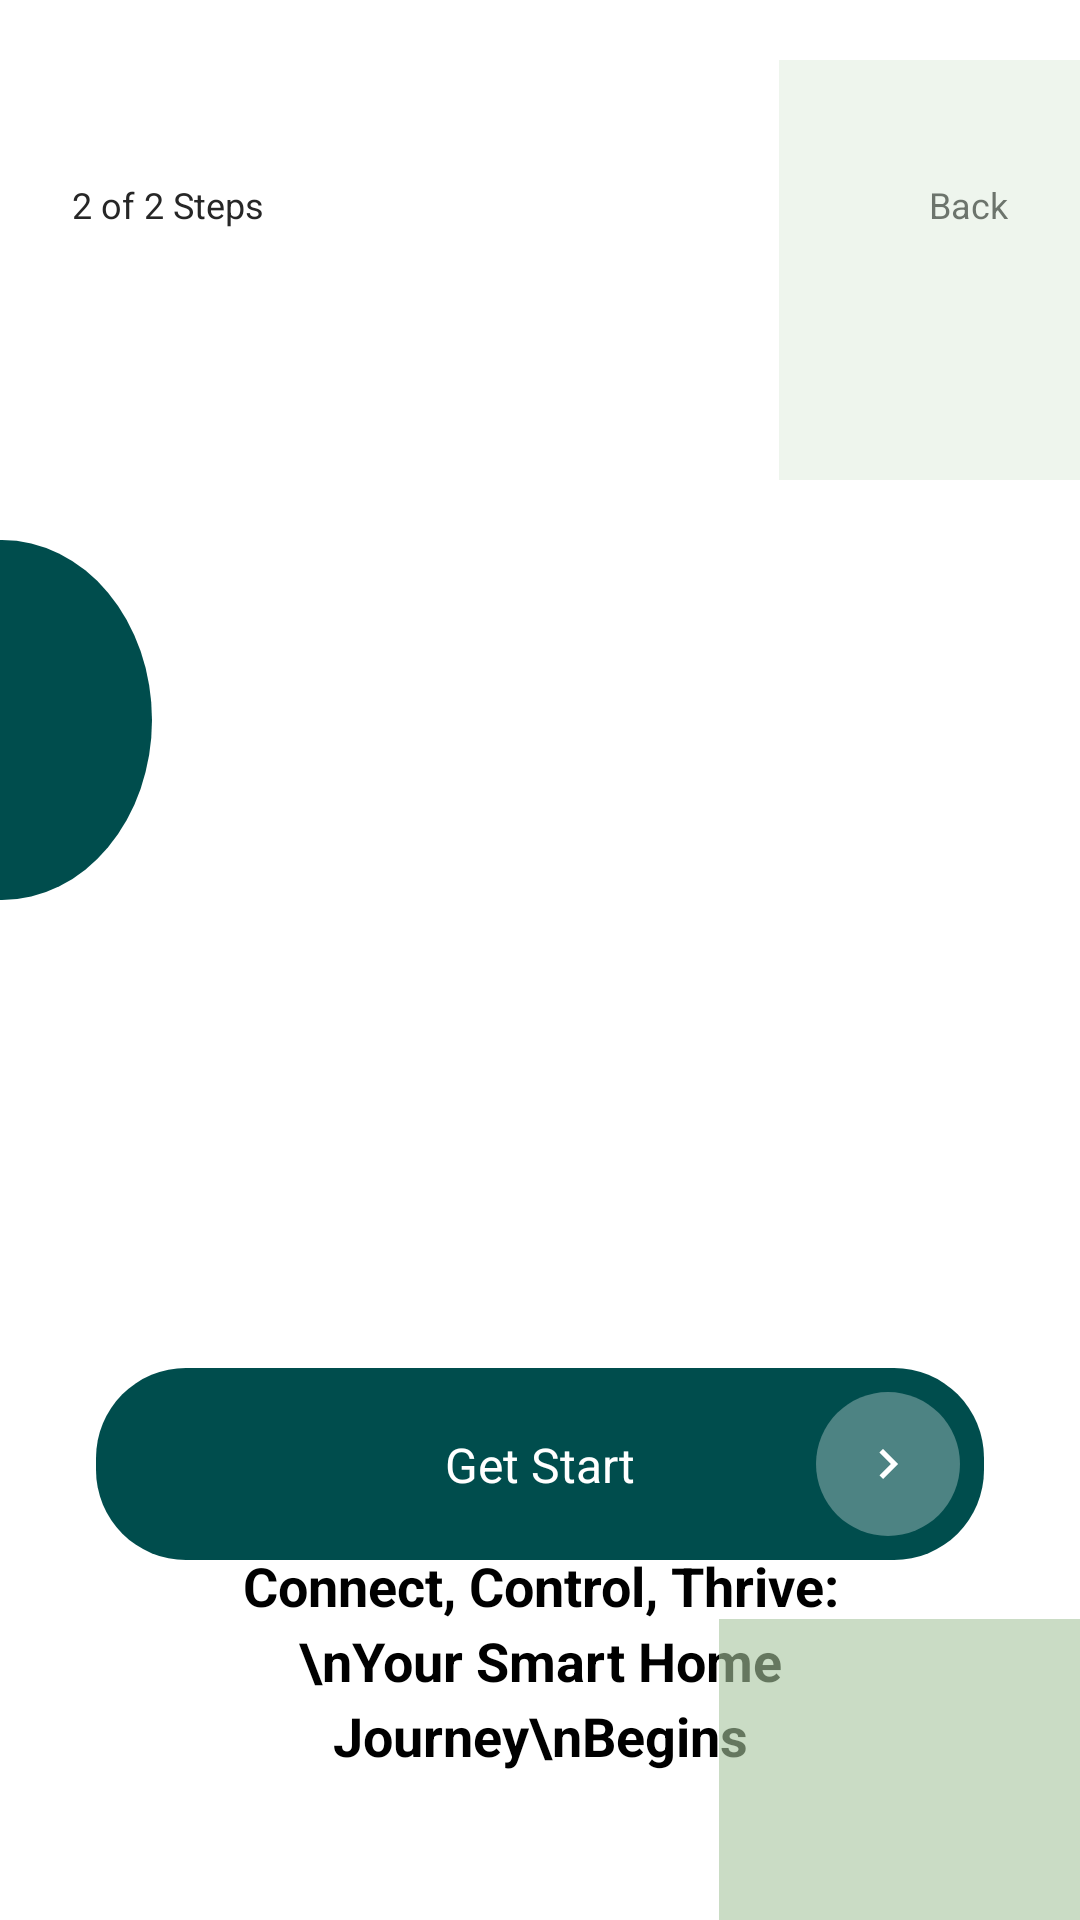

Write the Android layout XML for this screen, with the resource values it uses.
<!-- AndroidManifest.xml: application theme Theme.SmartHome -->
<!-- res/layout/activity_onboarding_3.xml -->
<?xml version="1.0" encoding="utf-8"?>

<androidx.constraintlayout.widget.ConstraintLayout xmlns:android="http://schemas.android.com/apk/res/android"
    xmlns:app="http://schemas.android.com/apk/res-auto"
    android:layout_width="match_parent"
    android:layout_height="match_parent"
    android:background="@color/white"
    android:clipChildren="false">

    
    <TextView
        android:id="@+id/tv_steps"
        android:layout_width="wrap_content"
        android:layout_height="wrap_content"
        android:layout_marginStart="24dp"
        android:layout_marginTop="60dp"
        android:text="2 of 2 Steps"
        android:textColor="@color/gray_text"
        android:textSize="12sp"
        app:layout_constraintStart_toStartOf="parent"
        app:layout_constraintTop_toTopOf="parent" />

    <TextView
        android:id="@+id/tv_back"
        android:layout_width="wrap_content"
        android:layout_height="wrap_content"
        android:layout_marginEnd="24dp"
        android:layout_marginTop="60dp"
        android:text="Back"
        android:textColor="@color/gray_text"
        android:textSize="12sp"
        app:layout_constraintEnd_toEndOf="parent"
        app:layout_constraintTop_toTopOf="parent" />

    
    <View
        android:layout_width="100dp"
        android:layout_height="120dp"
        android:layout_marginStart="-50dp"
        android:layout_marginTop="180dp"
        android:background="@drawable/blob_dark_teal"
        app:layout_constraintStart_toStartOf="parent"
        app:layout_constraintTop_toTopOf="parent" />

    
    <View
        android:layout_width="140dp"
        android:layout_height="140dp"
        android:layout_marginEnd="-40dp"
        android:layout_marginTop="20dp"
        android:background="@color/light_mint"
        android:alpha="0.4"
        android:backgroundTint="#D5E8D4"
        app:layout_constraintEnd_toEndOf="parent"
        app:layout_constraintTop_toTopOf="parent" />

    
    <ImageView
        android:id="@+id/iv_illustration"
        android:layout_width="match_parent"
        android:layout_height="300dp"
        android:layout_marginHorizontal="32dp"
        android:layout_marginTop="100dp"
        android:src="@drawable/ic_launcher_foreground"
        app:layout_constraintTop_toBottomOf="@id/tv_steps" />

    
    <TextView
        android:id="@+id/tv_title"
        android:layout_width="0dp"
        android:layout_height="wrap_content"
        android:layout_marginHorizontal="60dp"
        android:layout_marginTop="40dp"
        android:gravity="center"
        android:text="Connect, Control, Thrive:\nYour Smart Home Journey\nBegins"
        android:textColor="@color/black"
        android:textSize="18sp"
        android:textStyle="bold"
        android:lineSpacingExtra="4dp"
        app:layout_constraintEnd_toEndOf="parent"
        app:layout_constraintStart_toStartOf="parent"
        app:layout_constraintTop_toBottomOf="@id/iv_illustration" />

    
    <View
        android:layout_width="140dp"
        android:layout_height="140dp"
        android:layout_marginEnd="-20dp"
        android:layout_marginBottom="-40dp"
        android:background="@color/light_mint"
        android:alpha="0.6"
        android:backgroundTint="#A8C69F"
        app:layout_constraintBottom_toBottomOf="parent"
        app:layout_constraintEnd_toEndOf="parent" />

    
    <androidx.constraintlayout.widget.ConstraintLayout
        android:id="@+id/cl_get_start"
        android:layout_width="match_parent"
        android:layout_height="64dp"
        android:layout_marginHorizontal="32dp"
        android:layout_marginBottom="120dp"
        android:background="@drawable/bg_onboarding_button"
        app:layout_constraintBottom_toBottomOf="parent">

        <TextView
            android:layout_width="wrap_content"
            android:layout_height="wrap_content"
            android:text="Get Start"
            android:textColor="@color/white"
            android:textSize="16sp"
            app:layout_constraintBottom_toBottomOf="parent"
            app:layout_constraintEnd_toEndOf="parent"
            app:layout_constraintStart_toStartOf="parent"
            app:layout_constraintTop_toTopOf="parent" />

        <View
            android:layout_width="48dp"
            android:layout_height="48dp"
            android:layout_marginEnd="8dp"
            android:background="@drawable/bg_circle_teal"
            android:backgroundTint="#4DFFFFFF"
            app:layout_constraintBottom_toBottomOf="parent"
            app:layout_constraintEnd_toEndOf="parent"
            app:layout_constraintTop_toTopOf="parent" />

        <ImageView
            android:layout_width="20dp"
            android:layout_height="20dp"
            android:layout_marginEnd="22dp"
            android:src="@drawable/ic_arrow_forward"
            app:layout_constraintBottom_toBottomOf="parent"
            app:layout_constraintEnd_toEndOf="parent"
            app:layout_constraintTop_toTopOf="parent"
            app:tint="@color/white" />

    </androidx.constraintlayout.widget.ConstraintLayout>

</androidx.constraintlayout.widget.ConstraintLayout>
<!-- resources referenced by this layout -->
<resources>
  <color name="black">#000000</color>
  <color name="gray_text">#262626</color>
  <color name="light_mint">#D5E8D4</color>
  <color name="white">#FFFFFF</color>
  <!-- drawable bg_circle_teal (drawable) -->
  <?xml version="1.0" encoding="utf-8"?>
  
  <shape xmlns:android="http://schemas.android.com/apk/res/android"
      android:shape="oval">
      <solid android:color="@color/primary_teal" />
  </shape>
  <!-- drawable bg_onboarding_button (drawable) -->
  <?xml version="1.0" encoding="utf-8"?>
  
  <shape xmlns:android="http://schemas.android.com/apk/res/android">
      <solid android:color="#004D4D" />
      <corners android:radius="30dp" />
  </shape>
  <!-- drawable blob_dark_teal (drawable) -->
  <?xml version="1.0" encoding="utf-8"?>
  
  <shape xmlns:android="http://schemas.android.com/apk/res/android"
      android:shape="oval">
      <solid android:color="#004D4D" />
  </shape>
  <!-- drawable ic_arrow_forward (drawable) -->
  <vector xmlns:android="http://schemas.android.com/apk/res/android"
      android:width="24dp"
      android:height="24dp"
      android:viewportWidth="24"
      android:viewportHeight="24">
    <path
        android:pathData="M8.59,16.59L13.17,12L8.59,7.41L10,6L16,12L10,18L8.59,16.59Z"
        android:fillColor="#FFFFFF"/>
  </vector>
  <style name="Theme.SmartHome" parent="Base.Theme.SmartHome" />
  <color name="primary_teal">#004D4D</color>
  <style name="Base.Theme.SmartHome" parent="Theme.MaterialComponents.Light.NoActionBar">
          
          <item name="android:colorBackground">@color/background_light</item>
          <item name="android:windowLightStatusBar">true</item>
          <item name="android:statusBarColor">@color/white</item>
      </style>
  <color name="background_light">#F5F7F7</color>
</resources>
